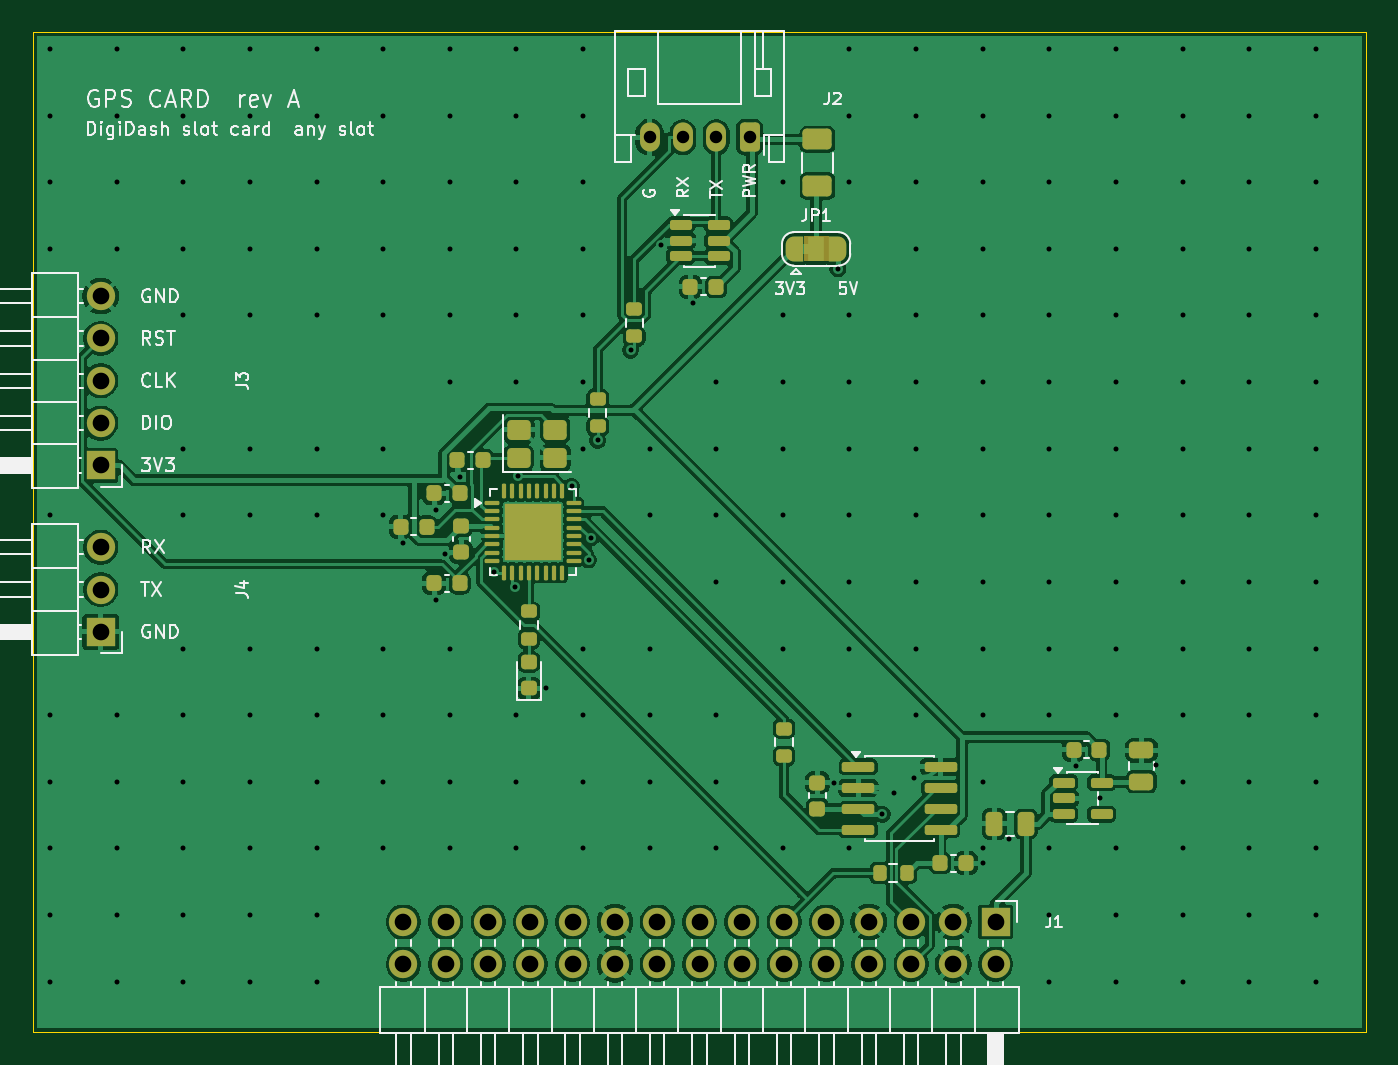
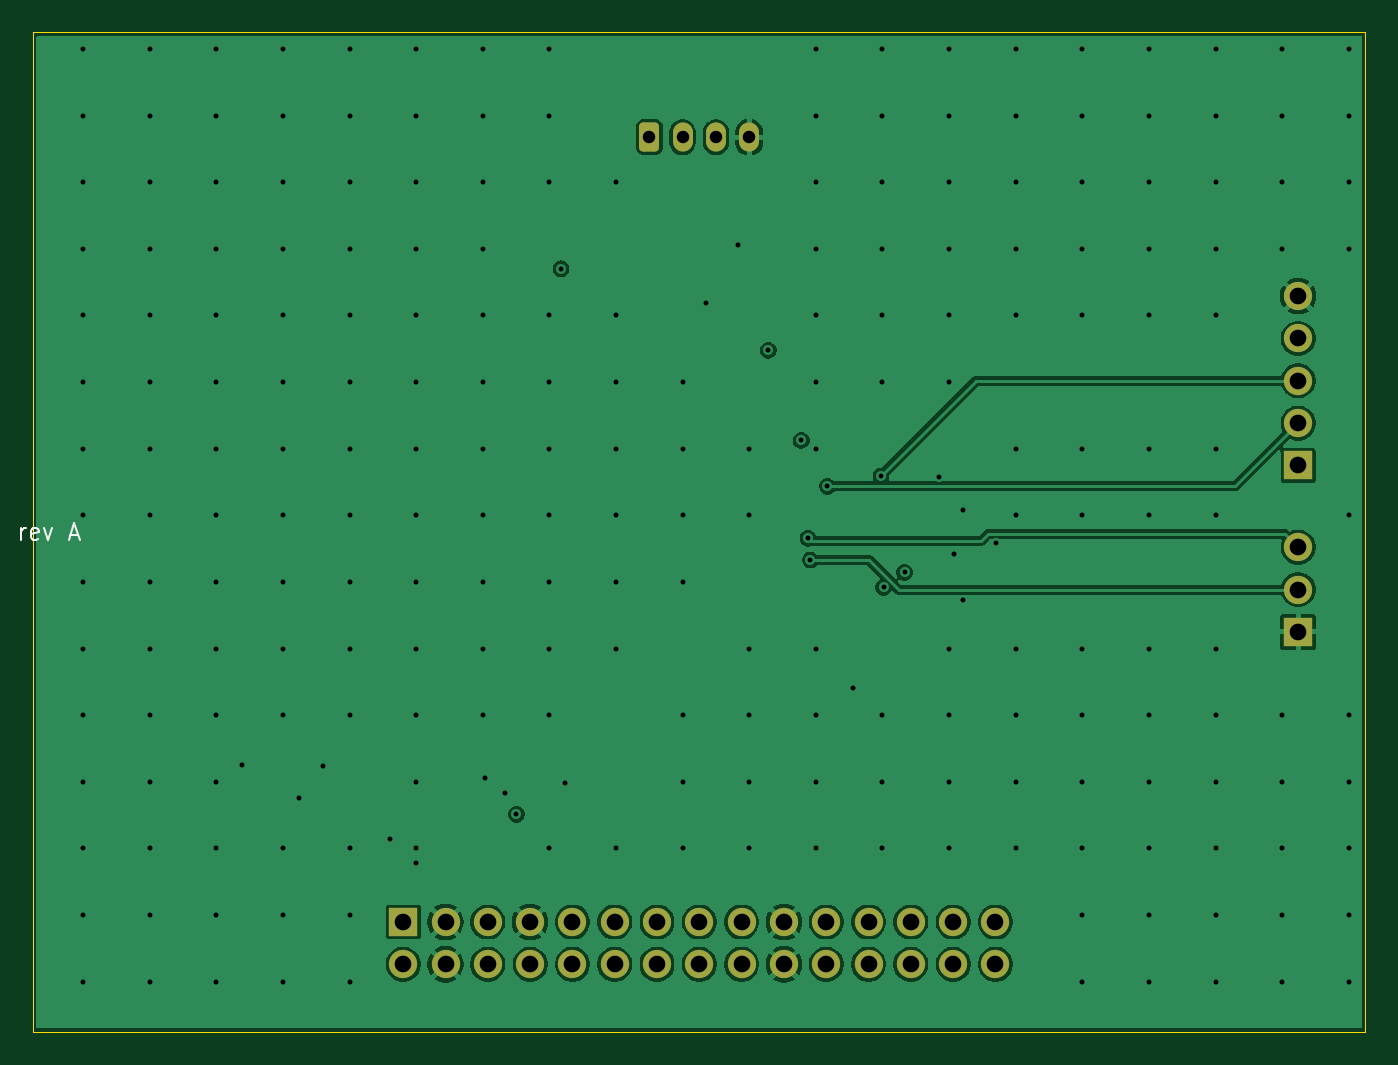
Circuit board: 11 layer files. Board 80.0 x 60.0 mm.
- bottom_copper: GPSCard-B_Cu.gbl (67834 bytes)
- bottom_mask: GPSCard-B_Mask.gbs (2218 bytes)
- paste: GPSCard-B_Paste.gbp (452 bytes)
- bottom_silk: GPSCard-B_Silkscreen.gbo (7220 bytes)
- outline: GPSCard-Edge_Cuts.gm1 (610 bytes)
- top_copper: GPSCard-F_Cu.gtl (153604 bytes)
- top_mask: GPSCard-F_Mask.gts (7850 bytes)
- paste: GPSCard-F_Paste.gtp (5593 bytes)
- top_silk: GPSCard-F_Silkscreen.gto (53602 bytes)
- drill: GPSCard-NPTH.drl (264 bytes)
- drill: GPSCard-PTH.drl (3757 bytes)

=== bottom_copper: GPSCard-B_Cu.gbl (67834 bytes, source omitted) ===
=== bottom_mask: GPSCard-B_Mask.gbs (2218 bytes, source withheld) ===
=== paste: GPSCard-B_Paste.gbp ===
%TF.GenerationSoftware,KiCad,Pcbnew,10.0.2*%
%TF.CreationDate,2026-10-05T09:57:21-04:00*%
%TF.ProjectId,GPSCard,47505343-6172-4642-9e6b-696361645f70,rev?*%
%TF.SameCoordinates,Original*%
%TF.FileFunction,Paste,Bot*%
%TF.FilePolarity,Positive*%
%FSLAX46Y46*%
G04 Gerber Fmt 4.6, Leading zero omitted, Abs format (unit mm)*
G04 Created by KiCad (PCBNEW 10.0.2) date 2026-10-05 09:57:21*
%MOMM*%
%LPD*%
G01*
G04 APERTURE LIST*
G04 APERTURE END LIST*
M02*

=== bottom_silk: GPSCard-B_Silkscreen.gbo (7220 bytes, source omitted) ===
=== outline: GPSCard-Edge_Cuts.gm1 ===
%TF.GenerationSoftware,KiCad,Pcbnew,10.0.2*%
%TF.CreationDate,2026-10-05T09:57:21-04:00*%
%TF.ProjectId,GPSCard,47505343-6172-4642-9e6b-696361645f70,rev?*%
%TF.SameCoordinates,Original*%
%TF.FileFunction,Profile,NP*%
%FSLAX46Y46*%
G04 Gerber Fmt 4.6, Leading zero omitted, Abs format (unit mm)*
G04 Created by KiCad (PCBNEW 10.0.2) date 2026-10-05 09:57:21*
%MOMM*%
%LPD*%
G01*
G04 APERTURE LIST*
%TA.AperFunction,Profile*%
%ADD10C,0.050000*%
%TD*%
G04 APERTURE END LIST*
D10*
X0Y60000000D02*
X80000000Y60000000D01*
X0Y0D02*
X0Y60000000D01*
X80000000Y60000000D02*
X80000000Y0D01*
X80000000Y0D02*
X0Y0D01*
M02*

=== top_copper: GPSCard-F_Cu.gtl (153604 bytes, source omitted) ===
=== top_mask: GPSCard-F_Mask.gts (7850 bytes, source omitted) ===
=== paste: GPSCard-F_Paste.gtp ===
%TF.GenerationSoftware,KiCad,Pcbnew,10.0.2*%
%TF.CreationDate,2026-10-05T09:57:21-04:00*%
%TF.ProjectId,GPSCard,47505343-6172-4642-9e6b-696361645f70,rev?*%
%TF.SameCoordinates,Original*%
%TF.FileFunction,Paste,Top*%
%TF.FilePolarity,Positive*%
%FSLAX46Y46*%
G04 Gerber Fmt 4.6, Leading zero omitted, Abs format (unit mm)*
G04 Created by KiCad (PCBNEW 10.0.2) date 2026-10-05 09:57:21*
%MOMM*%
%LPD*%
G01*
G04 APERTURE LIST*
G04 Aperture macros list*
%AMRoundRect*
0 Rectangle with rounded corners*
0 $1 Rounding radius*
0 $2 $3 $4 $5 $6 $7 $8 $9 X,Y pos of 4 corners*
0 Add a 4 corners polygon primitive as box body*
4,1,4,$2,$3,$4,$5,$6,$7,$8,$9,$2,$3,0*
0 Add four circle primitives for the rounded corners*
1,1,$1+$1,$2,$3*
1,1,$1+$1,$4,$5*
1,1,$1+$1,$6,$7*
1,1,$1+$1,$8,$9*
0 Add four rect primitives between the rounded corners*
20,1,$1+$1,$2,$3,$4,$5,0*
20,1,$1+$1,$4,$5,$6,$7,0*
20,1,$1+$1,$6,$7,$8,$9,0*
20,1,$1+$1,$8,$9,$2,$3,0*%
G04 Aperture macros list end*
%ADD10RoundRect,0.250000X0.475000X-0.250000X0.475000X0.250000X-0.475000X0.250000X-0.475000X-0.250000X0*%
%ADD11RoundRect,0.200000X0.275000X-0.200000X0.275000X0.200000X-0.275000X0.200000X-0.275000X-0.200000X0*%
%ADD12RoundRect,0.200000X-0.275000X0.200000X-0.275000X-0.200000X0.275000X-0.200000X0.275000X0.200000X0*%
%ADD13RoundRect,0.225000X0.250000X-0.225000X0.250000X0.225000X-0.250000X0.225000X-0.250000X-0.225000X0*%
%ADD14RoundRect,0.225000X0.225000X0.250000X-0.225000X0.250000X-0.225000X-0.250000X0.225000X-0.250000X0*%
%ADD15RoundRect,0.200000X0.200000X0.275000X-0.200000X0.275000X-0.200000X-0.275000X0.200000X-0.275000X0*%
%ADD16RoundRect,0.150000X-0.825000X-0.150000X0.825000X-0.150000X0.825000X0.150000X-0.825000X0.150000X0*%
%ADD17RoundRect,0.250000X0.250000X0.475000X-0.250000X0.475000X-0.250000X-0.475000X0.250000X-0.475000X0*%
%ADD18RoundRect,0.150000X-0.512500X-0.150000X0.512500X-0.150000X0.512500X0.150000X-0.512500X0.150000X0*%
%ADD19RoundRect,0.225000X-0.225000X-0.250000X0.225000X-0.250000X0.225000X0.250000X-0.225000X0.250000X0*%
%ADD20RoundRect,0.232500X-0.232500X-0.232500X0.232500X-0.232500X0.232500X0.232500X-0.232500X0.232500X0*%
%ADD21RoundRect,0.062500X-0.375000X-0.062500X0.375000X-0.062500X0.375000X0.062500X-0.375000X0.062500X0*%
%ADD22RoundRect,0.062500X-0.062500X-0.375000X0.062500X-0.375000X0.062500X0.375000X-0.062500X0.375000X0*%
%ADD23RoundRect,0.250000X0.625000X-0.375000X0.625000X0.375000X-0.625000X0.375000X-0.625000X-0.375000X0*%
%ADD24RoundRect,0.225000X-0.250000X0.225000X-0.250000X-0.225000X0.250000X-0.225000X0.250000X0.225000X0*%
%ADD25RoundRect,0.250000X-0.450000X-0.350000X0.450000X-0.350000X0.450000X0.350000X-0.450000X0.350000X0*%
%ADD26RoundRect,0.218750X0.256250X-0.218750X0.256250X0.218750X-0.256250X0.218750X-0.256250X-0.218750X0*%
G04 APERTURE END LIST*
D10*
%TO.C,C2*%
X66530000Y15000000D03*
X66530000Y16900000D03*
%TD*%
D11*
%TO.C,R3*%
X45080000Y16545000D03*
X45080000Y18195000D03*
%TD*%
%TO.C,R4*%
X36080000Y41745000D03*
X36080000Y43395000D03*
%TD*%
D12*
%TO.C,R2*%
X29750000Y25225000D03*
X29750000Y23575000D03*
%TD*%
D13*
%TO.C,C9*%
X47080000Y13395000D03*
X47080000Y14945000D03*
%TD*%
D14*
%TO.C,C8*%
X23605000Y30320000D03*
X22055000Y30320000D03*
%TD*%
%TO.C,C3*%
X64005000Y16920000D03*
X62455000Y16920000D03*
%TD*%
D15*
%TO.C,R1*%
X52455000Y9520000D03*
X50805000Y9520000D03*
%TD*%
D16*
%TO.C,U2*%
X49525000Y15905000D03*
X49525000Y14635000D03*
X49525000Y13365000D03*
X49525000Y12095000D03*
X54475000Y12095000D03*
X54475000Y13365000D03*
X54475000Y14635000D03*
X54475000Y15905000D03*
%TD*%
D17*
%TO.C,C1*%
X59600000Y12470000D03*
X57700000Y12470000D03*
%TD*%
D18*
%TO.C,U3*%
X61862500Y14950000D03*
X61862500Y14000000D03*
X61862500Y13050000D03*
X64137500Y13050000D03*
X64137500Y14950000D03*
%TD*%
D12*
%TO.C,R5*%
X33880000Y37995000D03*
X33880000Y36345000D03*
%TD*%
D14*
%TO.C,C6*%
X25605000Y26920000D03*
X24055000Y26920000D03*
%TD*%
%TO.C,C11*%
X41005000Y44720000D03*
X39455000Y44720000D03*
%TD*%
D19*
%TO.C,C10*%
X54455000Y10120000D03*
X56005000Y10120000D03*
%TD*%
D20*
%TO.C,U1*%
X28850000Y31150000D03*
X28850000Y30000000D03*
X28850000Y28850000D03*
X30000000Y31150000D03*
X30000000Y30000000D03*
X30000000Y28850000D03*
X31150000Y31150000D03*
X31150000Y30000000D03*
X31150000Y28850000D03*
D21*
X27562500Y31750000D03*
X27562500Y31250000D03*
X27562500Y30750000D03*
X27562500Y30250000D03*
X27562500Y29750000D03*
X27562500Y29250000D03*
X27562500Y28750000D03*
X27562500Y28250000D03*
D22*
X28250000Y27562500D03*
X28750000Y27562500D03*
X29250000Y27562500D03*
X29750000Y27562500D03*
X30250000Y27562500D03*
X30750000Y27562500D03*
X31250000Y27562500D03*
X31750000Y27562500D03*
D21*
X32437500Y28250000D03*
X32437500Y28750000D03*
X32437500Y29250000D03*
X32437500Y29750000D03*
X32437500Y30250000D03*
X32437500Y30750000D03*
X32437500Y31250000D03*
X32437500Y31750000D03*
D22*
X31750000Y32437500D03*
X31250000Y32437500D03*
X30750000Y32437500D03*
X30250000Y32437500D03*
X29750000Y32437500D03*
X29250000Y32437500D03*
X28750000Y32437500D03*
X28250000Y32437500D03*
%TD*%
D23*
%TO.C,F1*%
X47080000Y50770000D03*
X47080000Y53570000D03*
%TD*%
D24*
%TO.C,C4*%
X25680000Y30345000D03*
X25680000Y28795000D03*
%TD*%
D25*
%TO.C,Y1*%
X29140000Y34450000D03*
X31340000Y34450000D03*
X31340000Y36150000D03*
X29140000Y36150000D03*
%TD*%
D14*
%TO.C,C5*%
X25605000Y32320000D03*
X24055000Y32320000D03*
%TD*%
D26*
%TO.C,D1*%
X29750000Y20612500D03*
X29750000Y22187500D03*
%TD*%
D14*
%TO.C,C7*%
X27005000Y34320000D03*
X25455000Y34320000D03*
%TD*%
D18*
%TO.C,U4*%
X38862500Y48450000D03*
X38862500Y47500000D03*
X38862500Y46550000D03*
X41137500Y46550000D03*
X41137500Y47500000D03*
X41137500Y48450000D03*
%TD*%
M02*

=== top_silk: GPSCard-F_Silkscreen.gto (53602 bytes, source omitted) ===
=== drill: GPSCard-NPTH.drl ===
M48
; DRILL file KiCad 10.0.2 date 2026-10-05T09:57:21
; FORMAT={-:-/ absolute / metric / decimal}
; #@! TF.CreationDate,2026-10-05T09:57:21-04:00
; #@! TF.GenerationSoftware,Kicad,Pcbnew,10.0.2
; #@! TF.FileFunction,NonPlated,1,4,NPTH
FMAT,2
METRIC
%
G90
G05
M30

=== drill: GPSCard-PTH.drl ===
M48
; DRILL file KiCad 10.0.2 date 2026-10-05T09:57:21
; FORMAT={-:-/ absolute / metric / decimal}
; #@! TF.CreationDate,2026-10-05T09:57:21-04:00
; #@! TF.GenerationSoftware,Kicad,Pcbnew,10.0.2
; #@! TF.FileFunction,Plated,1,4,PTH
FMAT,2
METRIC
; #@! TA.AperFunction,Plated,PTH,ViaDrill
T1C0.300
; #@! TA.AperFunction,Plated,PTH,ComponentDrill
T2C0.750
; #@! TA.AperFunction,Plated,PTH,ComponentDrill
T3C1.000
%
G90
G05
T1
X1.0Y59.0
X1.0Y55.0
X1.0Y51.0
X1.0Y47.0
X1.0Y31.0
X1.0Y19.0
X1.0Y15.0
X1.0Y11.0
X1.0Y7.0
X1.0Y3.0
X5.0Y59.0
X5.0Y55.0
X5.0Y51.0
X5.0Y47.0
X5.0Y19.0
X5.0Y15.0
X5.0Y11.0
X5.0Y7.0
X5.0Y3.0
X9.0Y59.0
X9.0Y55.0
X9.0Y51.0
X9.0Y47.0
X9.0Y43.0
X9.0Y35.0
X9.0Y31.0
X9.0Y23.0
X9.0Y19.0
X9.0Y15.0
X9.0Y11.0
X9.0Y7.0
X9.0Y3.0
X13.0Y59.0
X13.0Y55.0
X13.0Y51.0
X13.0Y47.0
X13.0Y43.0
X13.0Y35.0
X13.0Y31.0
X13.0Y23.0
X13.0Y19.0
X13.0Y15.0
X13.0Y11.0
X13.0Y7.0
X13.0Y3.0
X17.0Y59.0
X17.0Y55.0
X17.0Y51.0
X17.0Y47.0
X17.0Y43.0
X17.0Y35.0
X17.0Y31.0
X17.0Y23.0
X17.0Y19.0
X17.0Y15.0
X17.0Y11.0
X17.0Y7.0
X17.0Y3.0
X21.0Y59.0
X21.0Y55.0
X21.0Y51.0
X21.0Y47.0
X21.0Y43.0
X21.0Y35.0
X21.0Y31.0
X21.0Y23.0
X21.0Y19.0
X21.0Y15.0
X21.0Y11.0
X22.186Y29.329
X24.186Y31.329
X24.186Y25.929
X24.689Y28.664
X25.0Y59.0
X25.0Y55.0
X25.0Y51.0
X25.0Y47.0
X25.0Y43.0
X25.0Y39.0
X25.0Y23.0
X25.0Y19.0
X25.0Y15.0
X25.0Y11.0
X25.586Y33.329
X27.678Y27.579
X28.927Y26.676
X29.0Y59.0
X29.0Y55.0
X29.0Y51.0
X29.0Y47.0
X29.0Y43.0
X29.0Y39.0
X29.0Y19.0
X29.0Y15.0
X29.0Y11.0
X29.095Y33.362
X30.75Y20.613
X32.314Y32.744
X33.0Y59.0
X33.0Y55.0
X33.0Y51.0
X33.0Y47.0
X33.0Y43.0
X33.0Y39.0
X33.0Y35.0
X33.0Y23.0
X33.0Y19.0
X33.0Y15.0
X33.0Y11.0
X33.333Y28.313
X33.465Y29.623
X33.88Y35.495
X35.864Y40.905
X37.0Y35.0
X37.0Y31.0
X37.0Y23.0
X37.0Y19.0
X37.0Y15.0
X37.0Y11.0
X37.68Y47.226
X39.586Y43.729
X41.0Y39.0
X41.0Y35.0
X41.0Y31.0
X41.0Y27.0
X41.0Y19.0
X41.0Y15.0
X41.0Y11.0
X45.0Y51.0
X45.0Y43.0
X45.0Y39.0
X45.0Y35.0
X45.0Y31.0
X45.0Y27.0
X45.0Y23.0
X45.0Y11.0
X48.08Y14.945
X48.3Y45.805
X49.0Y59.0
X49.0Y55.0
X49.0Y51.0
X49.0Y43.0
X49.0Y39.0
X49.0Y35.0
X49.0Y31.0
X49.0Y27.0
X49.0Y23.0
X49.0Y19.0
X49.0Y11.0
X50.982Y13.045
X51.684Y14.312
X52.869Y15.239
X53.0Y59.0
X53.0Y55.0
X53.0Y51.0
X53.0Y47.0
X53.0Y43.0
X53.0Y39.0
X53.0Y35.0
X53.0Y31.0
X53.0Y27.0
X53.0Y23.0
X53.0Y19.0
X57.0Y59.0
X57.0Y55.0
X57.0Y51.0
X57.0Y47.0
X57.0Y43.0
X57.0Y39.0
X57.0Y35.0
X57.0Y31.0
X57.0Y27.0
X57.0Y23.0
X57.0Y19.0
X57.0Y15.0
X57.0Y11.0
X57.005Y10.12
X58.6Y11.57
X61.0Y59.0
X61.0Y55.0
X61.0Y51.0
X61.0Y47.0
X61.0Y43.0
X61.0Y39.0
X61.0Y35.0
X61.0Y31.0
X61.0Y27.0
X61.0Y23.0
X61.0Y19.0
X61.0Y11.0
X61.0Y7.0
X61.0Y3.0
X62.586Y15.929
X64.062Y14.0
X65.0Y59.0
X65.0Y55.0
X65.0Y51.0
X65.0Y47.0
X65.0Y43.0
X65.0Y39.0
X65.0Y35.0
X65.0Y31.0
X65.0Y27.0
X65.0Y23.0
X65.0Y19.0
X65.0Y11.0
X65.0Y7.0
X65.0Y3.0
X67.43Y16.0
X69.0Y59.0
X69.0Y55.0
X69.0Y51.0
X69.0Y47.0
X69.0Y43.0
X69.0Y39.0
X69.0Y35.0
X69.0Y31.0
X69.0Y27.0
X69.0Y23.0
X69.0Y19.0
X69.0Y15.0
X69.0Y11.0
X69.0Y7.0
X69.0Y3.0
X73.0Y59.0
X73.0Y55.0
X73.0Y51.0
X73.0Y47.0
X73.0Y43.0
X73.0Y39.0
X73.0Y35.0
X73.0Y31.0
X73.0Y27.0
X73.0Y23.0
X73.0Y19.0
X73.0Y15.0
X73.0Y11.0
X73.0Y7.0
X73.0Y3.0
X77.0Y59.0
X77.0Y55.0
X77.0Y51.0
X77.0Y47.0
X77.0Y43.0
X77.0Y39.0
X77.0Y35.0
X77.0Y31.0
X77.0Y27.0
X77.0Y23.0
X77.0Y19.0
X77.0Y15.0
X77.0Y11.0
X77.0Y7.0
X77.0Y3.0
T2
X37.0Y53.7
X39.0Y53.7
X41.0Y53.7
X43.0Y53.7
T3
X4.04Y44.16
X4.04Y41.62
X4.04Y39.08
X4.04Y36.54
X4.04Y34.0
X4.04Y29.08
X4.04Y26.54
X4.04Y24.0
X22.22Y6.58
X22.22Y4.04
X24.76Y6.58
X24.76Y4.04
X27.3Y6.58
X27.3Y4.04
X29.84Y6.58
X29.84Y4.04
X32.38Y6.58
X32.38Y4.04
X34.92Y6.58
X34.92Y4.04
X37.46Y6.58
X37.46Y4.04
X40.0Y6.58
X40.0Y4.04
X42.54Y6.58
X42.54Y4.04
X45.08Y6.58
X45.08Y4.04
X47.62Y6.58
X47.62Y4.04
X50.16Y6.58
X50.16Y4.04
X52.7Y6.58
X52.7Y4.04
X55.24Y6.58
X55.24Y4.04
X57.78Y6.58
X57.78Y4.04
M30
